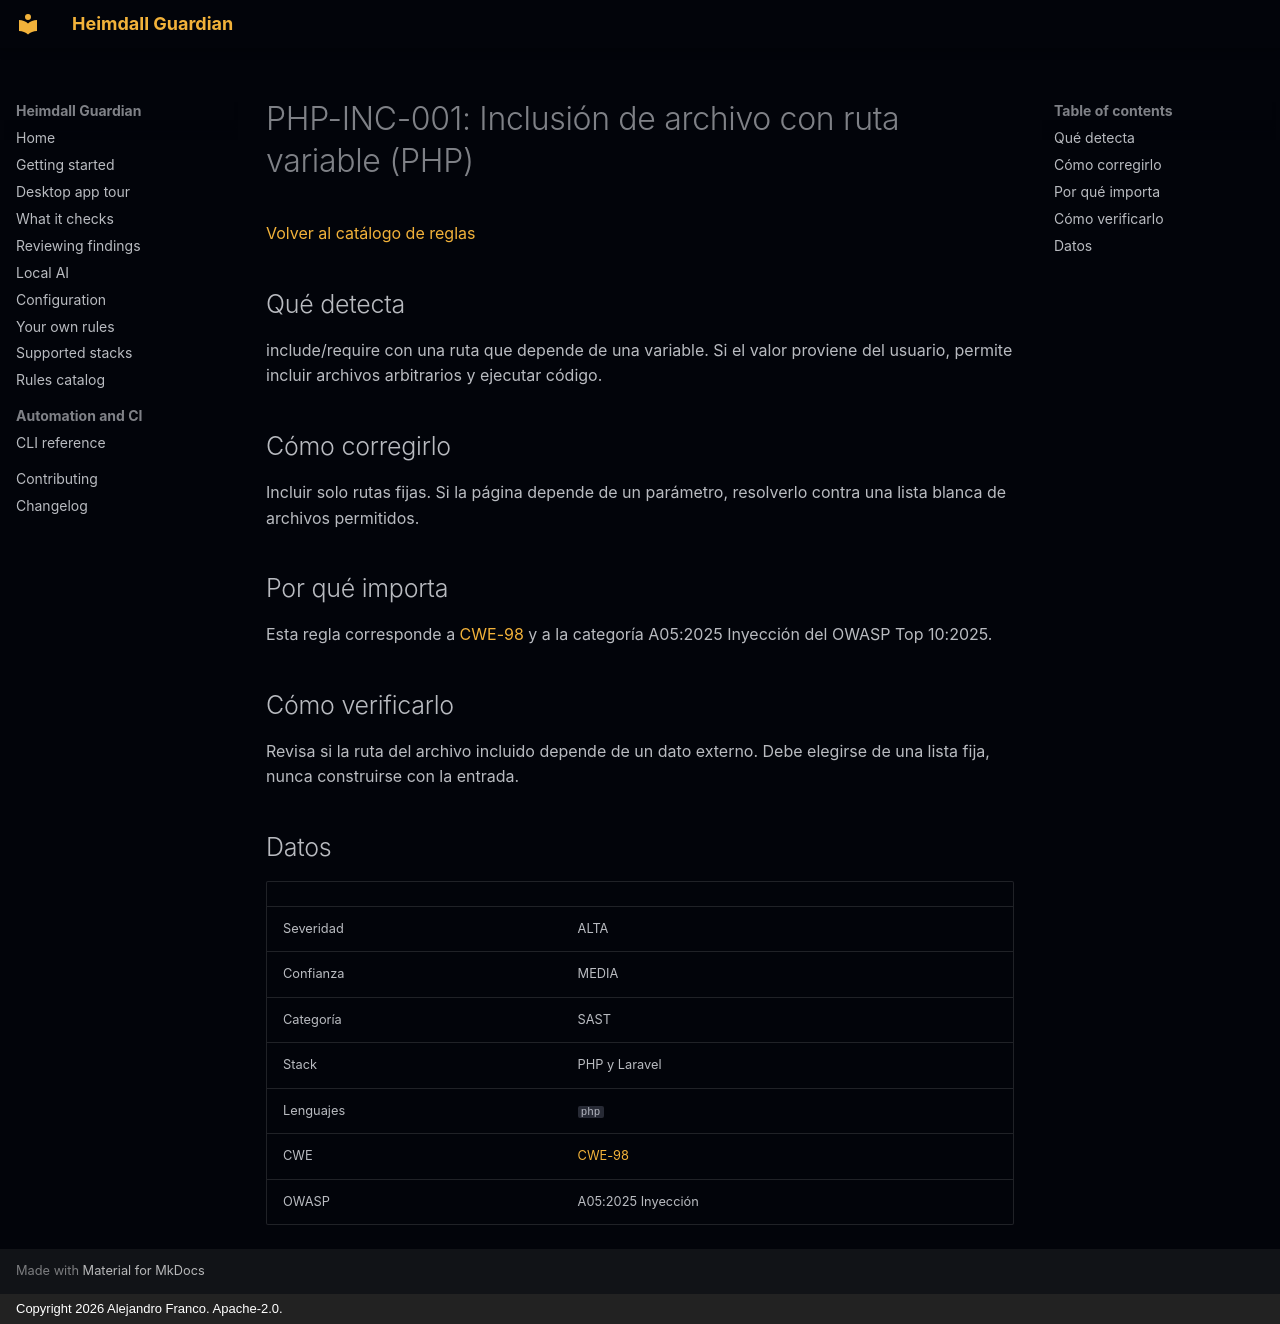

repository: jafrancov/heimdall-guardian · page: rules/PHP-INC-001.es/index.html · generator: mkdocs · copyright: Copyright 2026 Alejandro Franco. Apache-2.0.

# PHP-INC-001: Inclusión de archivo con ruta variable (PHP)

[Volver al catálogo de reglas](index.es.md)

## Qué detecta

include/require con una ruta que depende de una variable. Si el valor proviene del usuario, permite incluir archivos arbitrarios y ejecutar código.

## Cómo corregirlo

Incluir solo rutas fijas. Si la página depende de un parámetro, resolverlo contra una lista blanca de archivos permitidos.

## Por qué importa

Esta regla corresponde a [CWE-98](https://cwe.mitre.org/data/definitions/98.html) y a la categoría A05:2025 Inyección del OWASP Top 10:2025.

## Cómo verificarlo

Revisa si la ruta del archivo incluido depende de un dato externo. Debe elegirse de una lista fija, nunca construirse con la entrada.

## Datos

| | |
|---|---|
| Severidad | ALTA |
| Confianza | MEDIA |
| Categoría | SAST |
| Stack | PHP y Laravel |
| Lenguajes | `php` |
| CWE | [CWE-98](https://cwe.mitre.org/data/definitions/98.html) |
| OWASP | A05:2025 Inyección |
